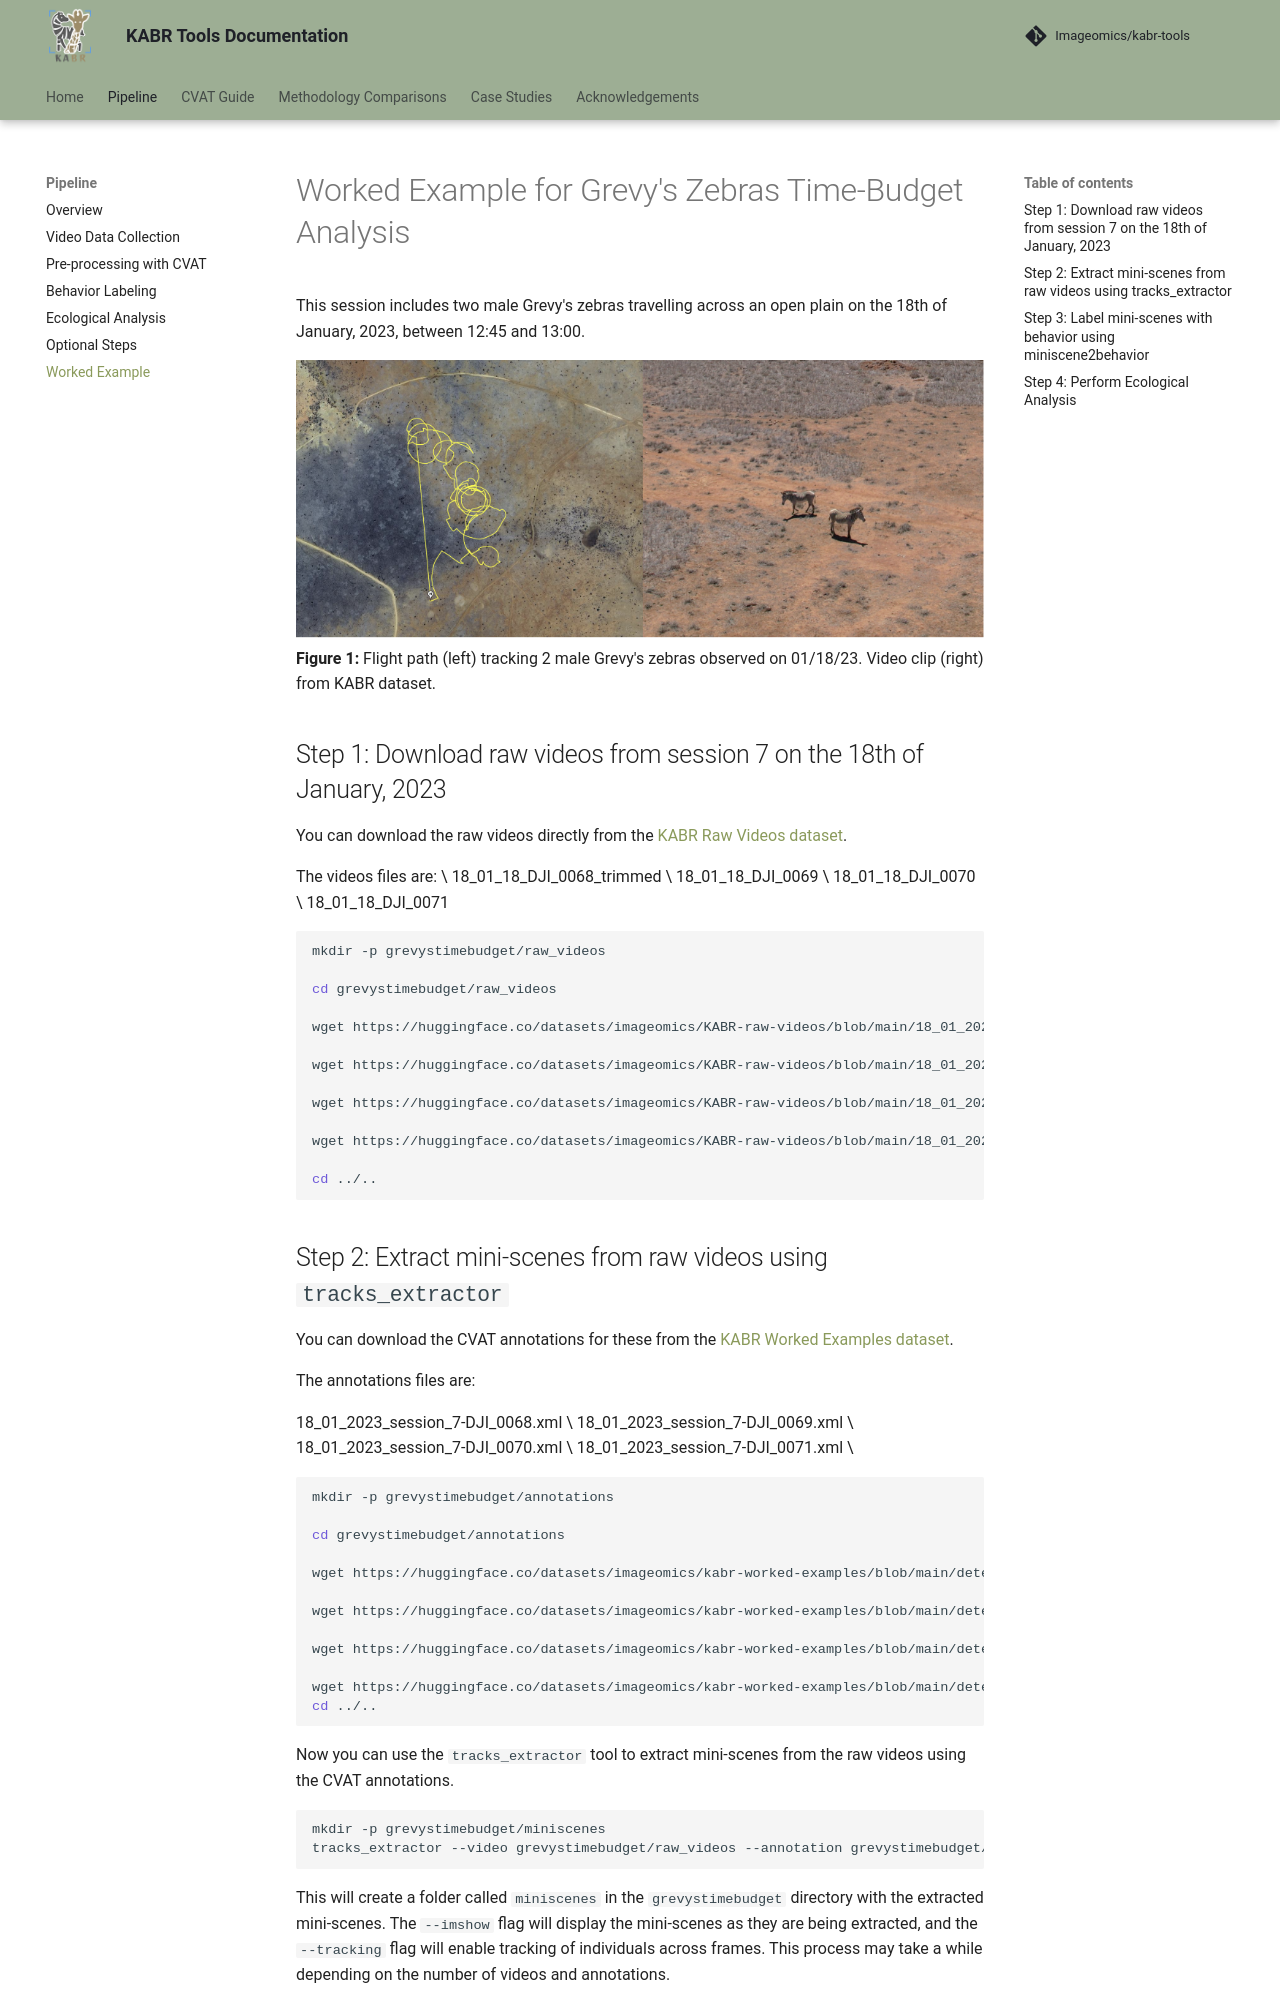

repository: Imageomics/kabr-tools · page: pr-132/pipeline/worked-example/index.html · generator: mkdocs

# Worked Example for Grevy's Zebras Time-Budget Analysis

This session includes two male Grevy's zebras travelling across an open plain on the 18th of January, 2023, between 12:45 and 13:00.

![flightpath](../images/grevysflightpath.png)
**Figure 1:** Flight path (left) tracking 2 male Grevy's zebras observed on 01/18/23. Video clip (right) from KABR dataset.

## Step 1: Download raw videos from session 7 on the 18th of January, 2023

You can download the raw videos directly from the [KABR Raw Videos dataset](https://huggingface.co/datasets/imageomics/KABR-raw-videos/tree/main/18_01_2023_session_7).

The videos files are: \
18_01_18_DJI_0068_trimmed \
18_01_18_DJI_0069 \
18_01_18_DJI_0070 \
18_01_18_DJI_0071 


```bash
mkdir -p grevystimebudget/raw_videos

cd grevystimebudget/raw_videos

wget https://huggingface.co/datasets/imageomics/KABR-raw-videos/blob/main/18_01_2023_session_7/DJI_0068_trimmed.mp4

wget https://huggingface.co/datasets/imageomics/KABR-raw-videos/blob/main/18_01_2023_session_7/DJI_0069.mp4

wget https://huggingface.co/datasets/imageomics/KABR-raw-videos/blob/main/18_01_2023_session_7/DJI_0070.mp4

wget https://huggingface.co/datasets/imageomics/KABR-raw-videos/blob/main/18_01_2023_session_7/DJI_0071.mp4

cd ../..
```
